Photos from the image-classification dataset "dataset" in the GitHub repository sheikhwasif183/Classification-and-Sorting-of-Recyclables-from-Trash-. Its 4 classes are: general waste, glass metal, paper cardboard, plastic items.

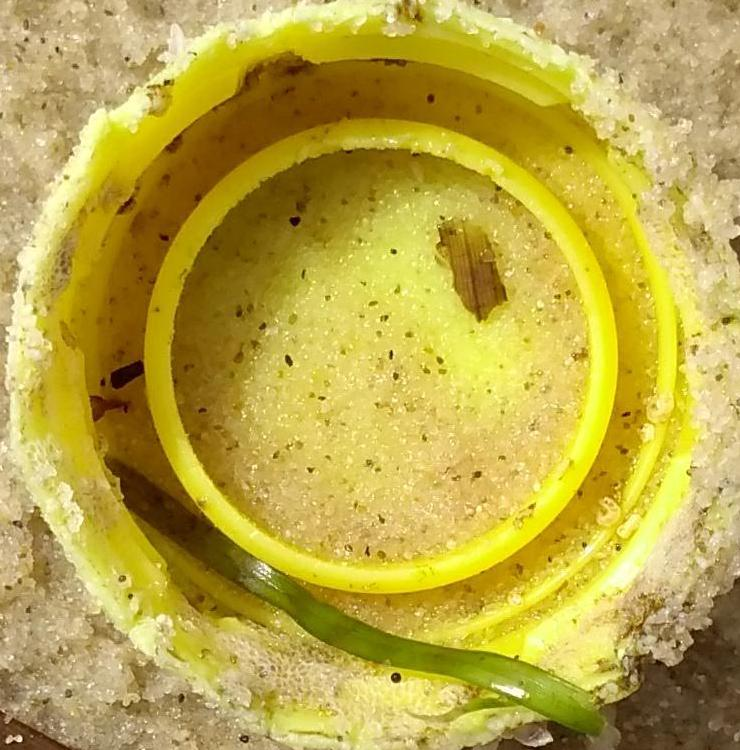
Label: plastic items

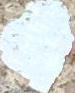
Label: general waste

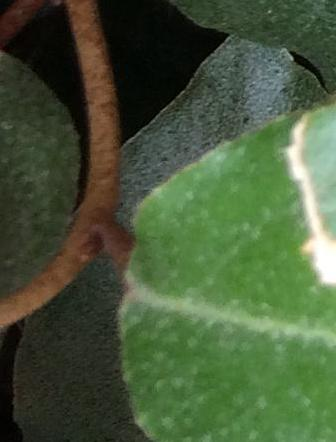
Label: paper cardboard

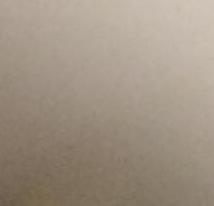
Label: glass metal

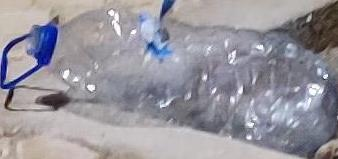
Label: plastic items

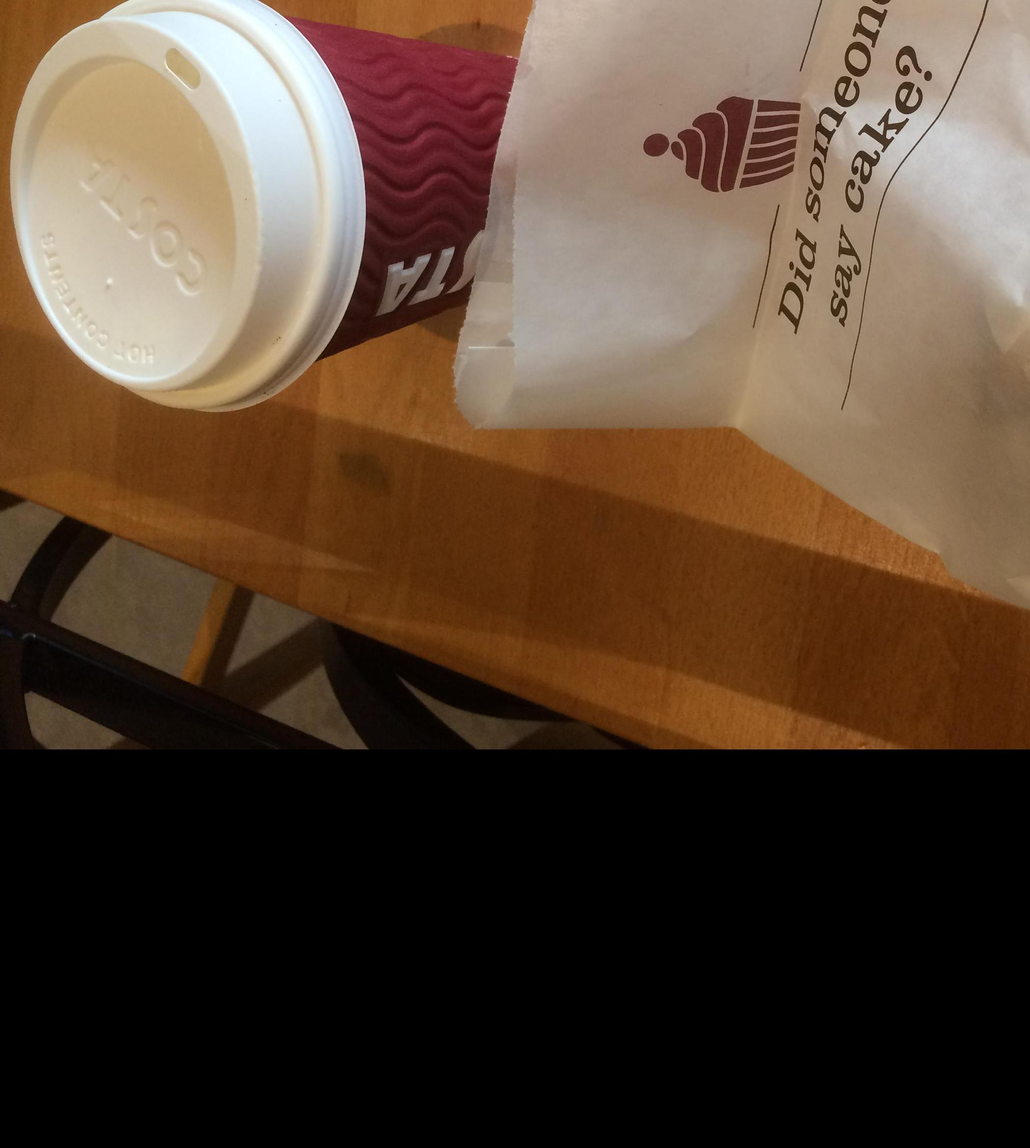
Label: paper cardboard
